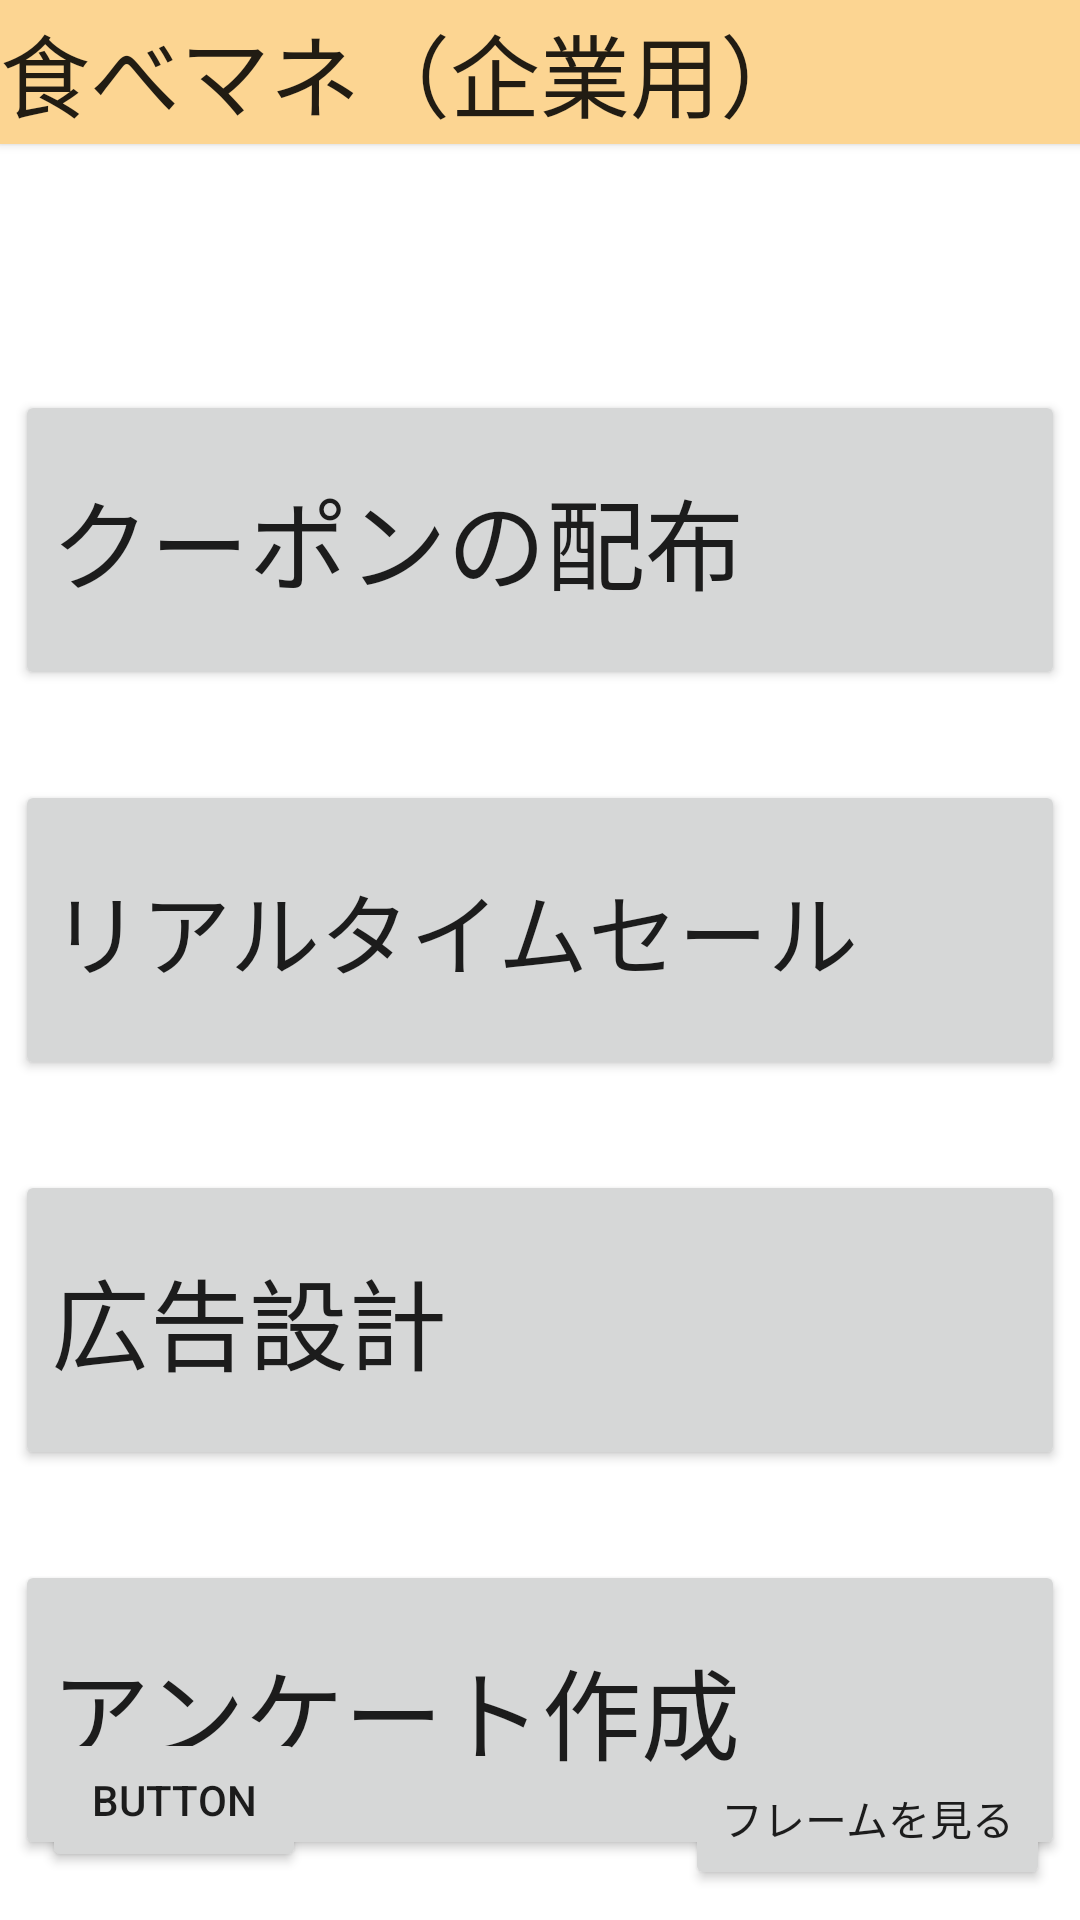

Write the Android layout XML for this screen, with the resource values it uses.
<!-- AndroidManifest.xml: application theme Theme.TabeManeCorp -->
<!-- res/layout/activity_home.xml -->
<?xml version="1.0" encoding="utf-8"?>
<androidx.constraintlayout.widget.ConstraintLayout xmlns:android="http://schemas.android.com/apk/res/android"
    xmlns:app="http://schemas.android.com/apk/res-auto"
    xmlns:tools="http://schemas.android.com/tools"
    android:layout_width="match_parent"
    android:layout_height="match_parent"
    tools:context=".Home">

    

    <Button
        android:id="@+id/btnhome"
        android:layout_width="410dp"
        android:layout_height="wrap_content"
        android:background="?attr/colorPrimary"
        android:gravity="left|center_vertical"
        android:text="食べマネ（企業用）"
        android:textSize="30dp"
        app:layout_constraintEnd_toEndOf="parent"
        app:layout_constraintHorizontal_bias="0.0"
        app:layout_constraintStart_toStartOf="parent"
        app:layout_constraintTop_toTopOf="parent" />


    


    

    <Button
        android:id="@+id/btncoupon"
        android:layout_width="350dp"
        android:layout_height="100dp"
        android:layout_marginTop="130dp"
        android:gravity="left|center_vertical"
        android:text="クーポンの配布"
        android:textSize="33dp"
        app:layout_constraintEnd_toEndOf="parent"
        app:layout_constraintStart_toStartOf="parent"
        app:layout_constraintTop_toTopOf="parent" />

    <Button
        android:id="@+id/btnsale"
        android:layout_width="350dp"
        android:layout_height="100dp"
        android:layout_marginTop="30dp"
        android:gravity="left|center_vertical"
        android:text="リアルタイムセール"
        android:textSize="30dp"
        app:layout_constraintEnd_toEndOf="parent"
        app:layout_constraintStart_toStartOf="parent"
        app:layout_constraintTop_toBottomOf="@+id/btncoupon" />

    <Button
        android:id="@+id/btnadv"
        android:layout_width="350dp"
        android:layout_height="100dp"
        android:layout_marginTop="30dp"
        android:gravity="left|center_vertical"
        android:text="広告設計"
        android:textSize="33dp"
        app:layout_constraintEnd_toEndOf="parent"
        app:layout_constraintStart_toStartOf="parent"
        app:layout_constraintTop_toBottomOf="@+id/btnsale" />

    <Button
        android:id="@+id/btnquest"
        android:layout_width="350dp"
        android:layout_height="100dp"
        android:layout_marginTop="30dp"
        android:gravity="left|center_vertical"
        android:text="アンケート作成"
        android:textSize="33dp"
        app:layout_constraintEnd_toEndOf="parent"
        app:layout_constraintStart_toStartOf="parent"
        app:layout_constraintTop_toBottomOf="@+id/btnadv" />

    <Button
        android:id="@+id/btnFrame"
        android:layout_width="wrap_content"
        android:layout_height="wrap_content"
        android:layout_marginEnd="10dp"
        android:layout_marginRight="10dp"
        android:layout_marginBottom="10dp"
        android:text="フレームを見る"
        app:layout_constraintBottom_toBottomOf="parent"
        app:layout_constraintEnd_toEndOf="parent" />

    <Button
        android:id="@+id/button"
        android:layout_width="wrap_content"
        android:layout_height="48dp"
        android:layout_marginStart="14dp"
        android:layout_marginLeft="14dp"
        android:layout_marginBottom="16dp"
        android:text="Button"
        app:layout_constraintBottom_toBottomOf="parent"
        app:layout_constraintStart_toStartOf="parent" />
</androidx.constraintlayout.widget.ConstraintLayout>
<!-- resources referenced by this layout -->
<resources>
  <style name="Theme.TabeManeCorp" parent="Theme.MaterialComponents.DayNight.NoActionBar">
  
          
          <item name="colorPrimary">#FCD592</item>
          <item name="colorPrimaryVariant">@color/purple_700</item>
          <item name="colorOnPrimary">@color/black</item>
          
          <item name="colorSecondary">@color/teal_200</item>
          <item name="colorSecondaryVariant">@color/teal_700</item>
          <item name="colorOnSecondary">@color/black</item>
          
          <item name="android:statusBarColor" tools:targetApi="l">?attr/colorPrimaryVariant</item>
          
      </style>
  <color name="purple_700">#FF3700B3</color>
  <color name="black">#FF000000</color>
  <color name="teal_200">#FF03DAC5</color>
  <color name="teal_700">#FF018786</color>
</resources>
